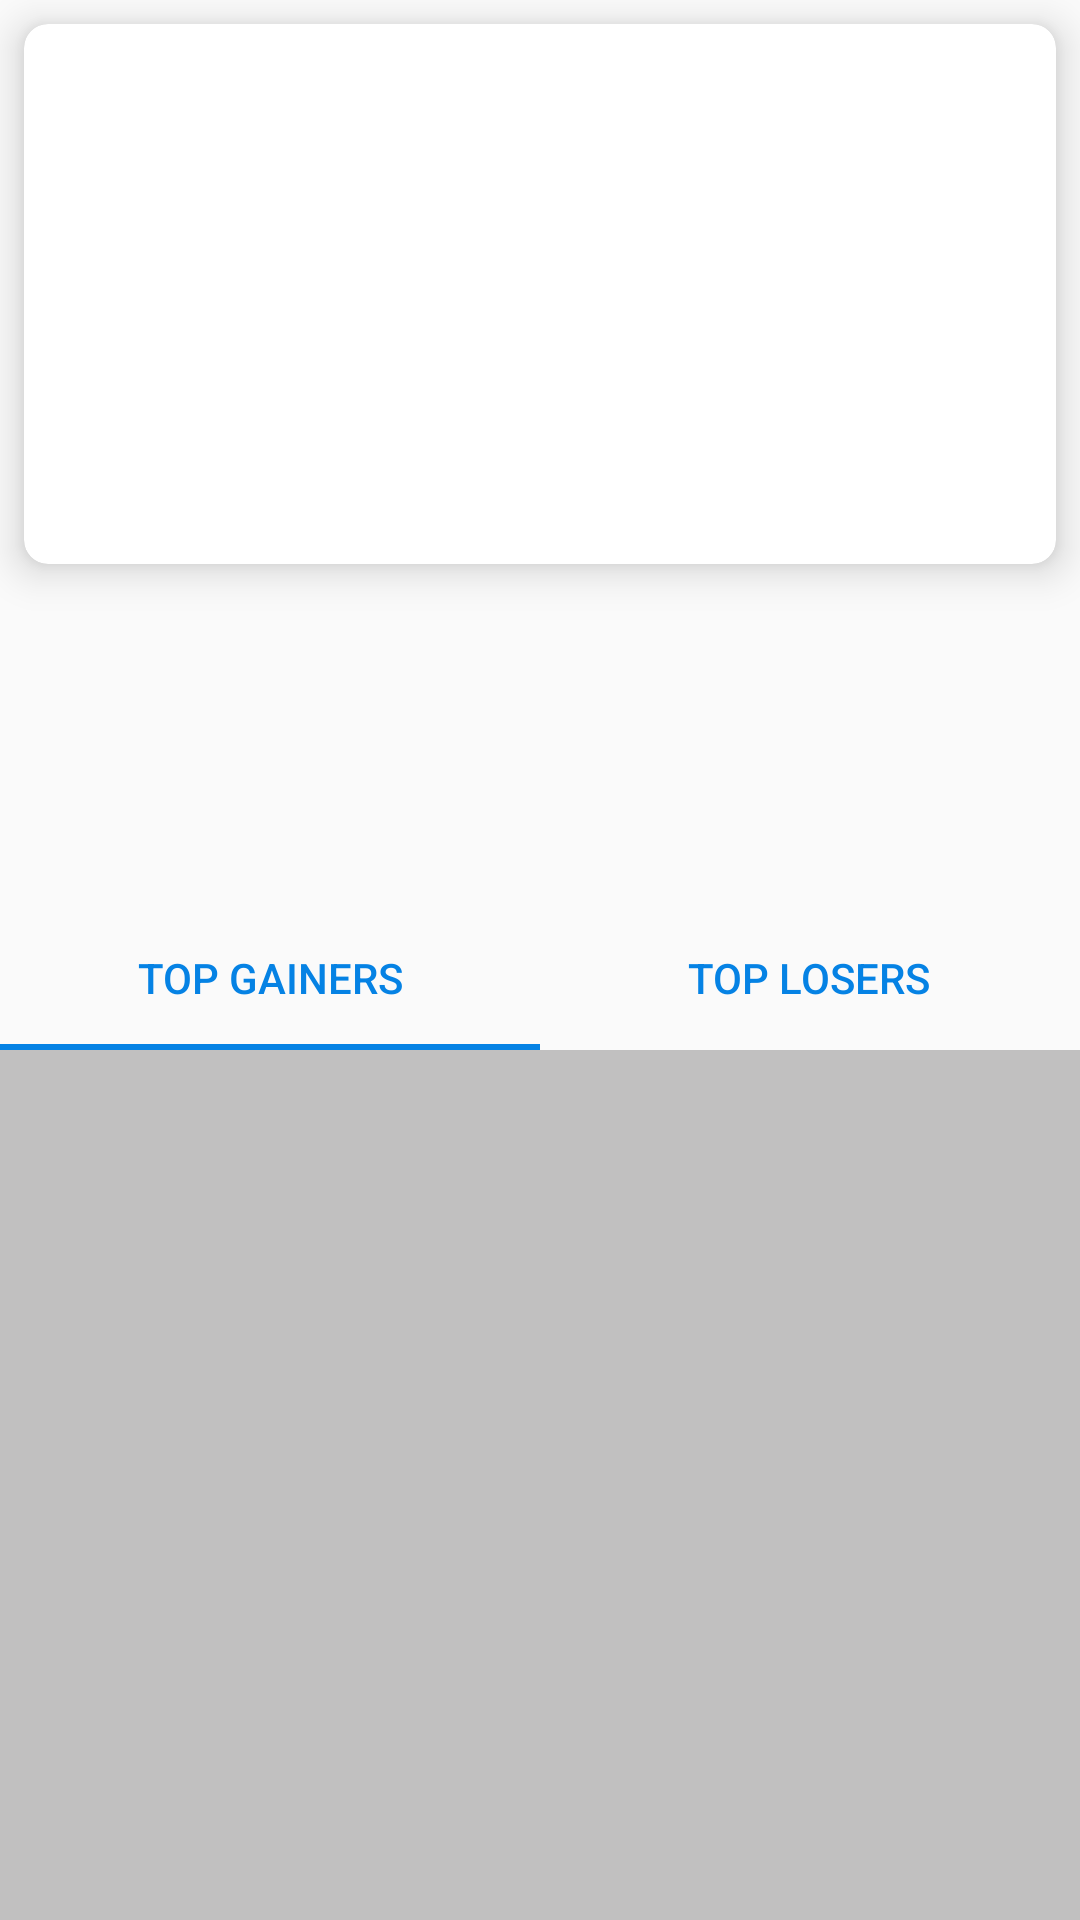

Reconstruct the res/layout file that produces this screen, plus the resources it refers to.
<!-- AndroidManifest.xml: application theme Theme.CryptoCurrency -->
<!-- res/layout/fragment_home.xml -->
<?xml version="1.0" encoding="utf-8"?>
<layout xmlns:android="http://schemas.android.com/apk/res/android"
    xmlns:app="http://schemas.android.com/apk/res-auto"
    xmlns:tools="http://schemas.android.com/tools">

    <data>

    </data>

    <androidx.constraintlayout.widget.ConstraintLayout
        android:layout_width="match_parent"
        android:layout_height="match_parent"
        tools:context=".fragment.HomeFragment">

        <androidx.cardview.widget.CardView
            android:id="@+id/cardView"
            android:layout_width="match_parent"
            android:layout_height="180dp"
            android:layout_margin="8dp"
            app:cardCornerRadius="8dp"
            app:cardElevation="8dp"
            app:layout_constraintEnd_toEndOf="parent"
            app:layout_constraintHorizontal_bias="0.0"
            app:layout_constraintStart_toStartOf="parent"
            app:layout_constraintTop_toTopOf="parent">

            <androidx.viewpager2.widget.ViewPager2
                android:layout_width="match_parent"
                android:layout_height="match_parent"
                android:id="@+id/viewpagerForSlider" >
            </androidx.viewpager2.widget.ViewPager2>


                <com.google.android.material.tabs.TabLayout
                    android:id="@+id/tab_layout"
                    android:layout_marginTop="132dp"
                    android:layout_width="70dp"
                    android:layout_height="wrap_content"
                    app:tabBackground="@drawable/layout"
                    app:tabGravity="start"
app:tabIndicator="@color/colorPrimary"
                    android:layout_gravity="center_horizontal"
                     />




        </androidx.cardview.widget.CardView>

        <androidx.recyclerview.widget.RecyclerView
            android:id="@+id/recyclerView"
            android:layout_width="372dp"
            android:layout_height="90dp"
            android:layout_margin="12dp"
            android:layout_marginTop="24dp"
            android:orientation="horizontal"
            app:layoutManager="androidx.recyclerview.widget.LinearLayoutManager"
            app:layout_constraintEnd_toEndOf="parent"
            app:layout_constraintStart_toStartOf="parent"
            app:layout_constraintTop_toBottomOf="@+id/cardView"
            tools:listitem="@layout/item_view" />


        <com.google.android.material.tabs.TabLayout
            android:id="@+id/tab"
            android:layout_width="match_parent"
            android:layout_height="wrap_content"
            android:layout_marginTop="12dp"

            app:layout_constraintEnd_toEndOf="parent"
            app:layout_constraintHorizontal_bias="0.0"
            app:layout_constraintStart_toStartOf="parent"
            app:layout_constraintTop_toBottomOf="@+id/recyclerView"
            app:tabIndicatorColor="@color/colorPrimary"
            app:tabTextColor="@color/colorPrimary">

            <com.google.android.material.tabs.TabItem
                android:id="@+id/Item1"
                android:layout_width="wrap_content"
                android:layout_height="wrap_content"
                android:contentDescription="@string/app_name"
                android:text="@string/top_gainers" />

            <com.google.android.material.tabs.TabItem
                android:id="@+id/Item2"
                android:layout_width="wrap_content"
                android:layout_height="wrap_content"
                android:contentDescription="@string/app_name"
                android:text="@string/top_losers" />

        </com.google.android.material.tabs.TabLayout>

        <androidx.viewpager2.widget.ViewPager2
            android:id="@+id/viewPager"
            android:layout_width="match_parent"
            android:layout_height="0dp"
            android:background="#C1C0C0"
            app:layout_constraintBottom_toBottomOf="parent"
            app:layout_constraintTop_toBottomOf="@id/tab" />

    </androidx.constraintlayout.widget.ConstraintLayout>
</layout>
<!-- res/layout/item_view.xml (included above) -->
<?xml version="1.0" encoding="utf-8"?>
<layout xmlns:android="http://schemas.android.com/apk/res/android"
    xmlns:app="http://schemas.android.com/apk/res-auto">

    <data>

    </data>


        <androidx.cardview.widget.CardView
            android:id="@+id/cardView1"
            android:layout_width="150dp"
            android:layout_height="70dp"
            android:layout_margin="10dp"
            app:cardElevation="8dp"
            app:cardCornerRadius="8dp"
            app:cardBackgroundColor="@color/colorPrimary"

            >
            <LinearLayout
                android:layout_width="match_parent"
                android:layout_height="match_parent"
                android:orientation="horizontal">
            <ImageView
                android:id="@+id/image1"
                android:layout_width="50dp"
                android:layout_height="50dp"
                android:scaleType="fitXY"
                android:layout_marginLeft="10dp"
                android:layout_gravity="center_vertical"
                android:src="@drawable/home_icon_silhouette_svgrepo_com"
            />
            <LinearLayout
                android:layout_width="match_parent"
                android:layout_height="match_parent"
                android:orientation="vertical"
                android:gravity="center">
                <TextView
                    android:layout_marginBottom="10dp"
                    android:layout_width="wrap_content"
                    android:layout_height="wrap_content"
                    android:id="@+id/text1"
                    android:text="Rate"
                    android:textStyle="bold"
                    />
                <TextView
                    android:layout_width="wrap_content"
                    android:layout_height="wrap_content"
                    android:id="@+id/text2"
                    android:textStyle="bold"
                    android:text="Bitcoin"
                    android:textSize="15dp"
                    />

            </LinearLayout>
            </LinearLayout>

        </androidx.cardview.widget.CardView>



</layout>
<!-- resources referenced by this layout -->
<resources>
  <color name="colorPrimary">#0582E4</color>
  <!-- drawable layout (drawable) -->
  <?xml version="1.0" encoding="utf-8"?>
  <layer-list xmlns:android="http://schemas.android.com/apk/res/android">
      <item>
          <shape
              android:innerRadius="0dp"
              android:shape="ring"
              android:thickness="7dp"
              android:useLevel="false">
              <solid android:color="#ffff"/>
          </shape>
      </item>
  </layer-list>
  <string name="app_name">CryptoCurrency</string>
  <string name="top_gainers">Top Gainers</string>
  <string name="top_losers">Top Losers</string>
  <style name="Theme.CryptoCurrency" parent="Base.Theme.CryptoCurrency" />
  <style name="Base.Theme.CryptoCurrency" parent="Theme.AppCompat.DayNight.DarkActionBar">
  
          <item name="colorPrimary">@color/colorPrimary</item>
      </style>
</resources>
